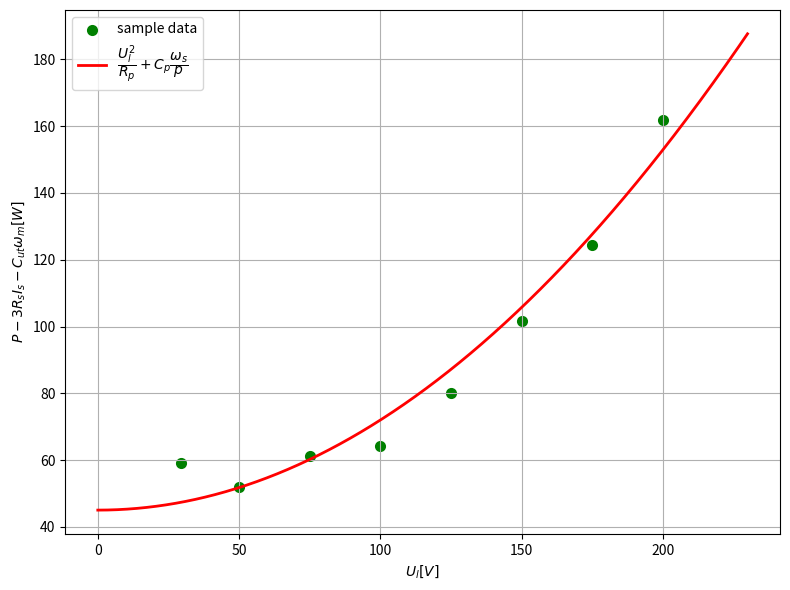

Python code for this plot:
import numpy as np
import matplotlib.pyplot as plt
from scipy.optimize import leastsq


# measured values
P = np.array([80, 70, 80, 84, 100, 125, 150, 190])
Is = np.array([1.9, 0.992, 1.112, 1.36, 1.384, 2.13, 2.6, 3.16])
N = np.array([1300, 1426, 1450, 1460, 1464, 1467, 1468, 1470])

# circuit parameters
Rs = 1.5
Cut = 0.09

# Y = Pelec - 3RsIs - Cutwm, X = Ul
Y = P-3*Rs*Is-Cut*N*2*np.pi/60
X = np.array([29.5, 50, 75, 100, 125, 150, 175, 200])


# Wanted function form
def func(params, x):
    a, b = params
    return a * x * x + b


# Error function, that is, the difference between the value obtained by fitting curve and the actual value
def error(params, x, y):
    return func(params, x) - y


# Solving parameters
def solvePara():
    # first candidate
    p0 = [0.5, 45]
    Para = leastsq(error, p0, args=(X, Y))
    return Para


# Output the final result
def solution():
    Para = solvePara()
    a, b = Para[0]
    print(f"a= {a:.4f},  b={b:.4f}")
    print("Fitted curve equation:")
    print(f"y= {a:.6f}x²+ {b:.4f}")
    print(f"Rp = {1/a}, Cp = {b*2/(2*np.pi*50)}")

    plt.figure(figsize=(8, 6))
    plt.scatter(X, Y, color="green", label="sample data", linewidth=2)

    # Drawing Fitted Lines
    x = np.linspace(0, 230, 1000)
    y = a * x * x + b # # function
    plt.plot(x, y, color="red", label=r"$\dfrac{U_l^2}{R_p}+ C_p\dfrac{\omega_s}{p}$", linewidth=2)
    plt.xlabel(r"$U_l [V]$")
    plt.ylabel(r"$P-3R_sI_s-C_{ut}\omega_m [W]$")
    plt.grid()
    plt.legend()
    plt.tight_layout()
    plt.show()


if __name__ == '__main__':
    solution()